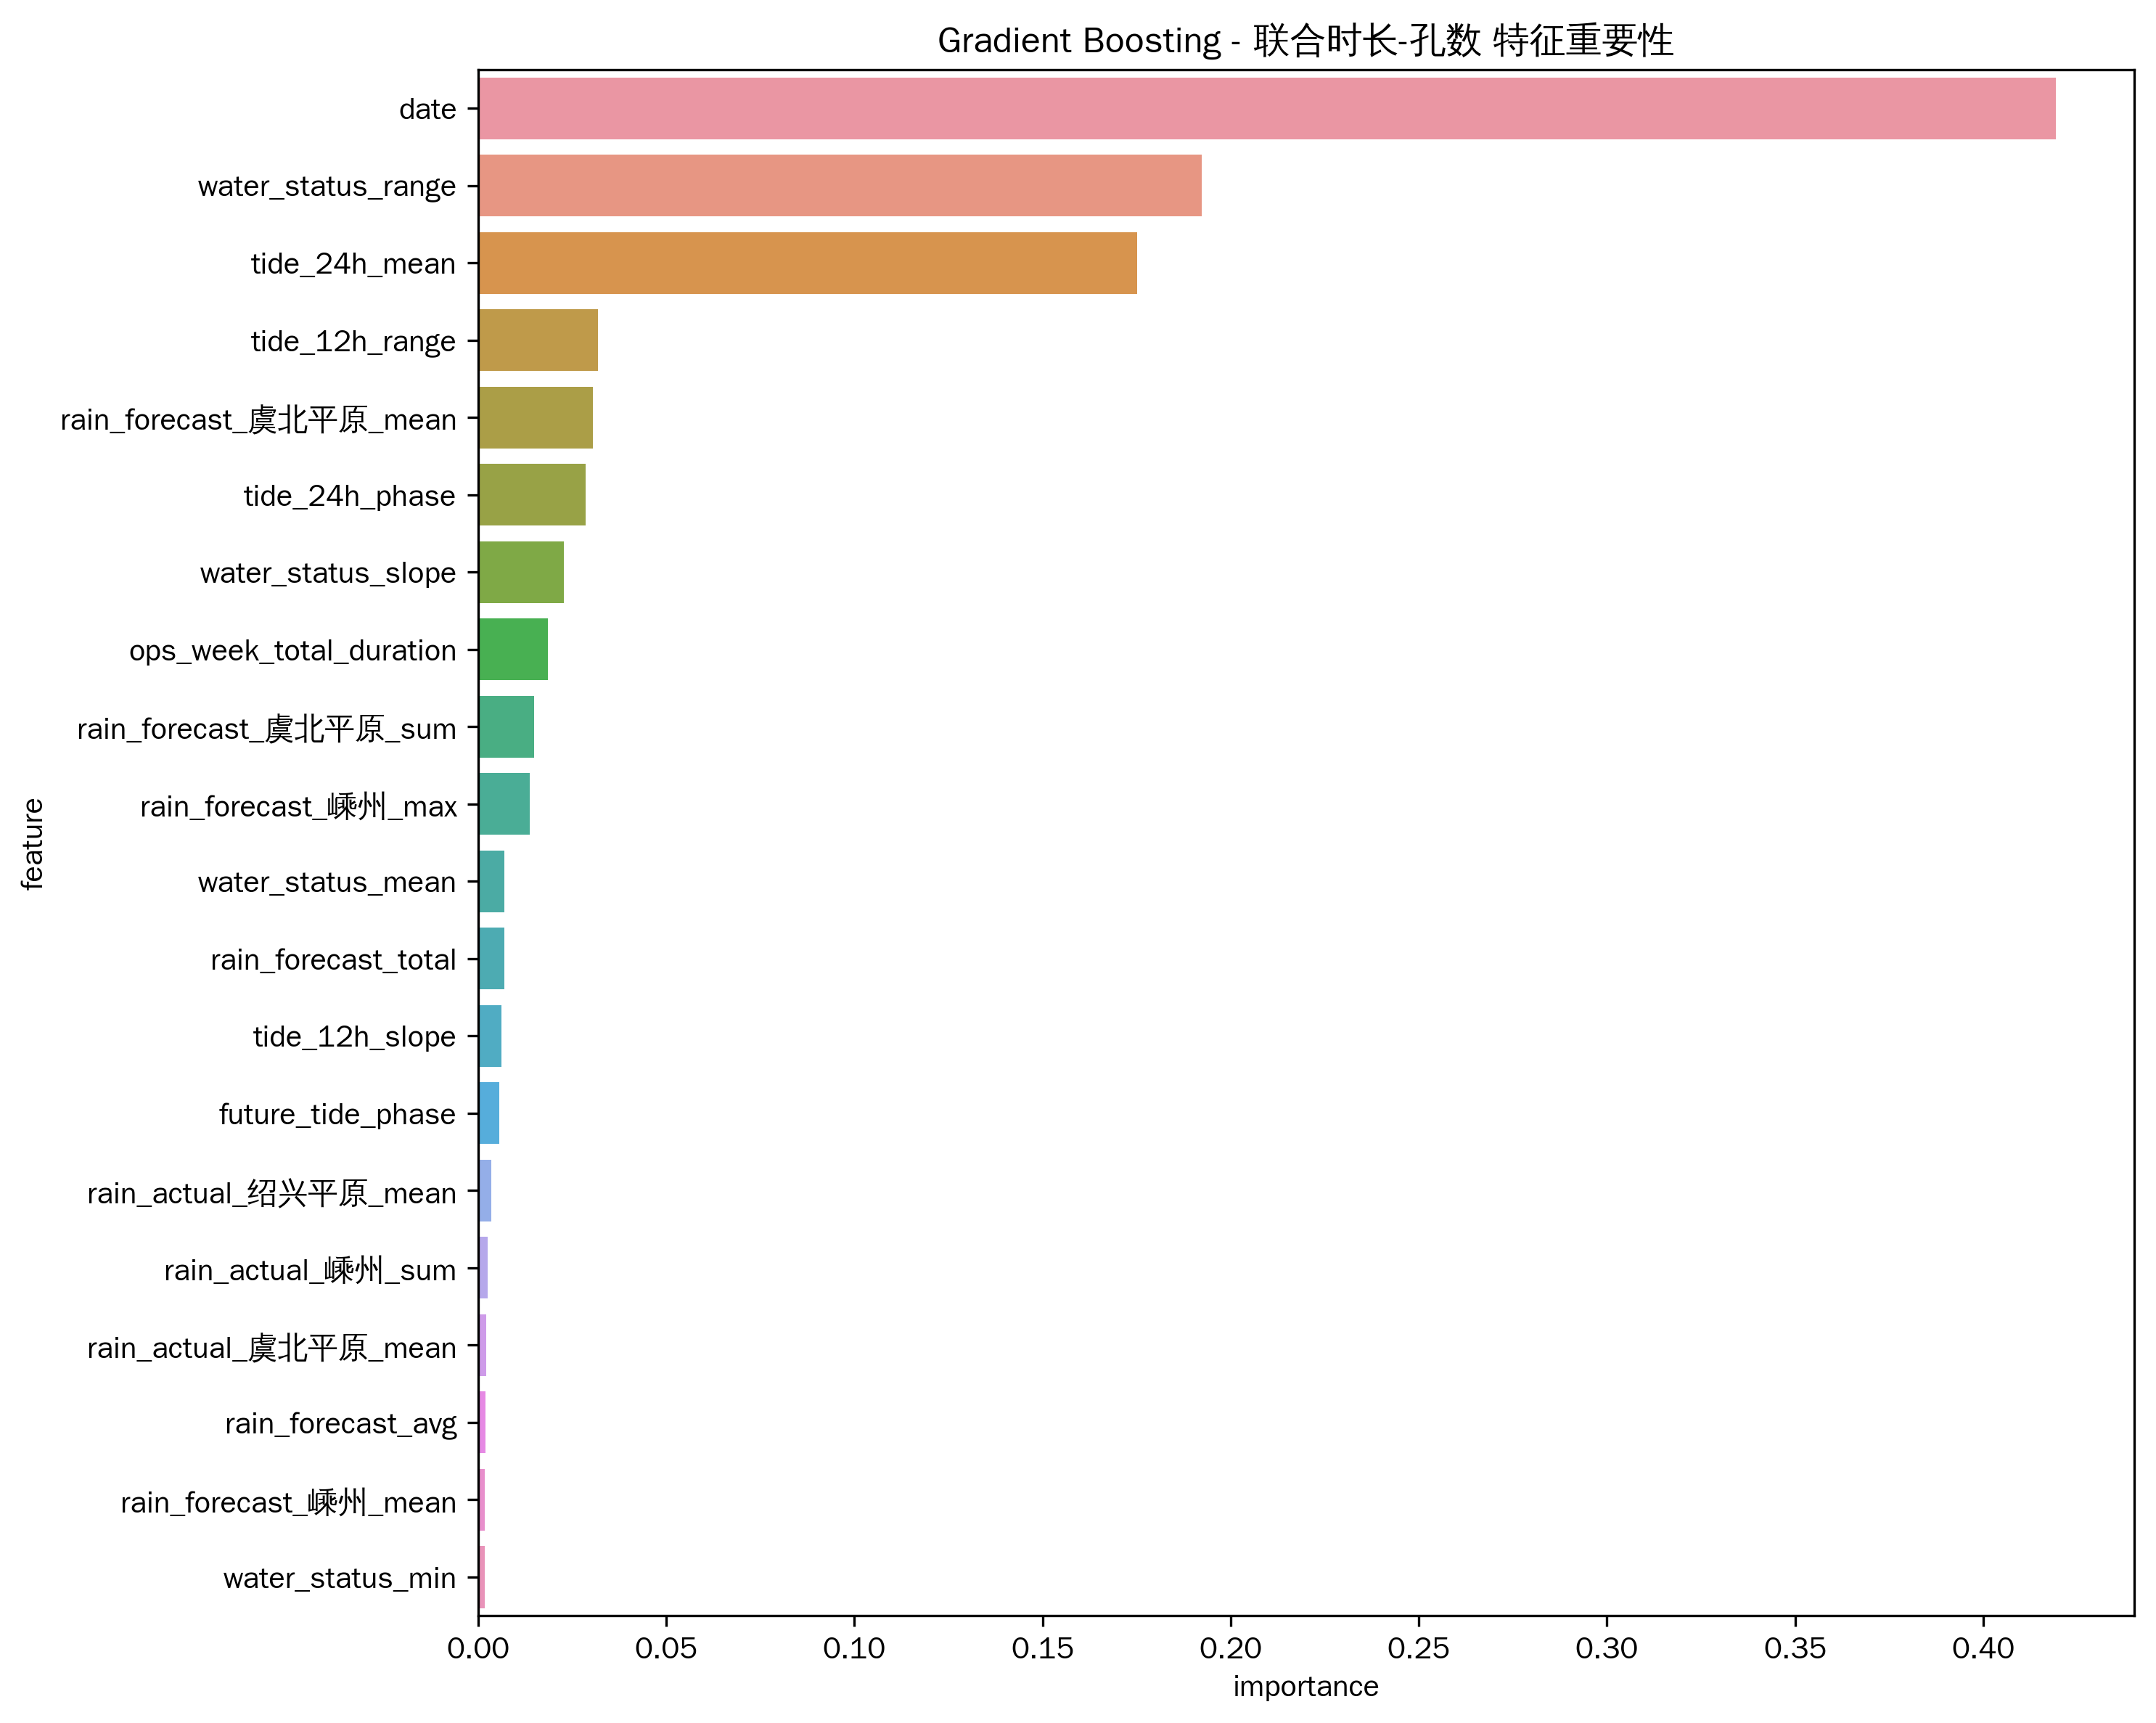

Source data for this figure (header and first rows):
feature, importance
date, 0.4192
water_status_range, 0.1922
tide_24h_mean, 0.1751
tide_12h_range, 0.03181
rain_forecast_虞北平原_mean, 0.03051
tide_24h_phase, 0.02865
water_status_slope, 0.02271
ops_week_total_duration, 0.01851
rain_forecast_虞北平原_sum, 0.01497
rain_forecast_嵊州_max, 0.01363
water_status_mean, 0.007056
rain_forecast_total, 0.006924
tide_12h_slope, 0.006254
future_tide_phase, 0.005654
rain_actual_绍兴平原_mean, 0.003515
rain_actual_嵊州_sum, 0.002572
rain_actual_虞北平原_mean, 0.002187
rain_forecast_avg, 0.00197
rain_forecast_嵊州_mean, 0.0018
water_status_min, 0.001751
